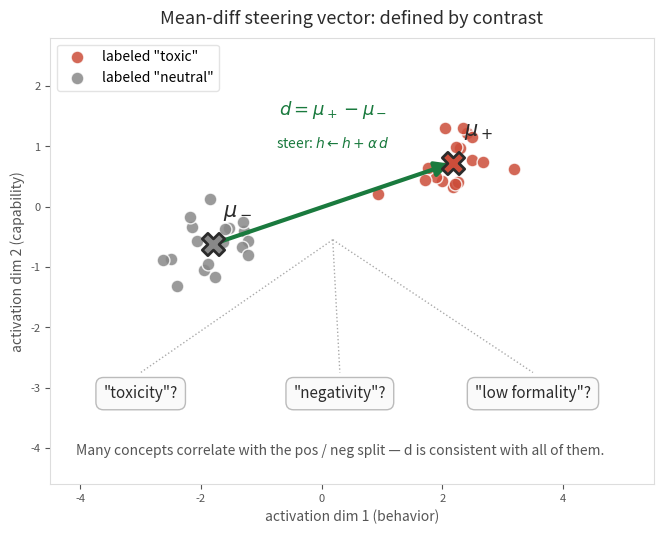

Write Python code to recreate this figure.
"""Build the mean-diff steering-vector diagram for the 'identification gap' slide.

Output: figures/concept_meandiff.png

Goal: show that a mean-diff steering vector is *defined* by which contrast set we
chose, and *labeled* post-hoc by what fires on it. Many concepts correlate with
the same pos/neg split, so the label is underdetermined — that is the
correlational nature of mean-diff steering.
"""
from pathlib import Path

import matplotlib.pyplot as plt
import numpy as np
from matplotlib.patches import FancyArrowPatch

# Same palette as the causal figures so the deck stays coherent.
TARGET = "#1a7a3e"
INK = "#2b2b2b"
LABEL = "#555"
POS_COLOR = "#cc4d3a"
NEG_COLOR = "#888888"

OUT = Path("figures"); OUT.mkdir(exist_ok=True)


def _arrow(ax, src, dst, *, color=INK, lw=2.0, scale=15, zorder=4):
    ax.add_patch(FancyArrowPatch(src, dst, arrowstyle="-|>",
                                 mutation_scale=scale, color=color,
                                 linewidth=lw, zorder=zorder))


def make_meandiff():
    fig, ax = plt.subplots(figsize=(9, 5.8))
    rng = np.random.default_rng(42)
    n = 18
    pos = rng.normal([2.0, 0.8], [0.55, 0.45], (n, 2))
    neg = rng.normal([-1.7, -0.7], [0.55, 0.55], (n, 2))

    ax.scatter(pos[:, 0], pos[:, 1], s=85, c=POS_COLOR, edgecolors="white",
               linewidth=1, alpha=0.85, zorder=3, label='labeled "toxic"')
    ax.scatter(neg[:, 0], neg[:, 1], s=85, c=NEG_COLOR, edgecolors="white",
               linewidth=1, alpha=0.85, zorder=3, label='labeled "neutral"')

    mu_pos = pos.mean(axis=0)
    mu_neg = neg.mean(axis=0)
    ax.scatter(*mu_pos, s=260, c=POS_COLOR, edgecolors=INK, linewidth=2,
               marker="X", zorder=5)
    ax.scatter(*mu_neg, s=260, c=NEG_COLOR, edgecolors=INK, linewidth=2,
               marker="X", zorder=5)
    ax.text(mu_pos[0] + 0.18, mu_pos[1] + 0.45, r"$\mu_+$",
            fontsize=15, color=INK, fontweight="bold")
    ax.text(mu_neg[0] + 0.18, mu_neg[1] + 0.45, r"$\mu_-$",
            fontsize=15, color=INK, fontweight="bold")

    # The steering vector itself.
    _arrow(ax, mu_neg, mu_pos, color=TARGET, lw=3.0, scale=22)
    midpoint = (mu_pos + mu_neg) / 2
    ax.text(midpoint[0], midpoint[1] + 1.55,
            r"$d = \mu_+ - \mu_-$",
            fontsize=13, color=TARGET, fontweight="bold",
            ha="center", va="center")
    # Tie d explicitly to its steering use.
    ax.text(midpoint[0], midpoint[1] + 1.00,
            r"steer: $h \leftarrow h + \alpha\,d$",
            fontsize=10, color=TARGET, style="italic",
            ha="center", va="center")

    # Candidate post-hoc labels for d
    candidates = ['"toxicity"?', '"negativity"?', '"low formality"?']
    candidate_xs = [-3.0, 0.3, 3.5]
    label_y = -3.1
    for x, lab in zip(candidate_xs, candidates):
        ax.text(x, label_y, lab, fontsize=11, color=INK,
                ha="center", va="center",
                bbox=dict(boxstyle="round,pad=0.5", facecolor="#fafafa",
                          edgecolor="#bbb", linewidth=1.0))
        ax.plot([midpoint[0], x], [midpoint[1] - 0.6, label_y + 0.35],
                color="#aaa", linestyle=":", linewidth=1.0, zorder=2)

    ax.text(0.3, -4.05,
            "Many concepts correlate with the pos / neg split — d is consistent with all of them.",
            ha="center", va="center", fontsize=10, color=LABEL, style="italic")

    ax.set_xlim(-4.5, 5.5)
    ax.set_ylim(-4.6, 2.8)
    ax.set_aspect("equal")
    ax.set_xlabel("activation dim 1 (behavior)", fontsize=10, color=LABEL)
    ax.set_ylabel("activation dim 2 (capability)", fontsize=10, color=LABEL)
    ax.tick_params(colors=LABEL, labelsize=8)
    for s in ax.spines.values():
        s.set_edgecolor("#ddd")
    ax.legend(loc="upper left", frameon=True, edgecolor="#ddd", fontsize=10)
    ax.set_title("Mean-diff steering vector: defined by contrast",
                 fontsize=13, color=INK, pad=10)

    fig.savefig(OUT / "concept_meandiff.png", dpi=220, bbox_inches="tight",
                facecolor="white")
    plt.close(fig)


def main():
    make_meandiff()
    p = OUT / "concept_meandiff.png"
    print(f"wrote {p}  ({p.stat().st_size // 1024} KB)")


if __name__ == "__main__":
    main()
